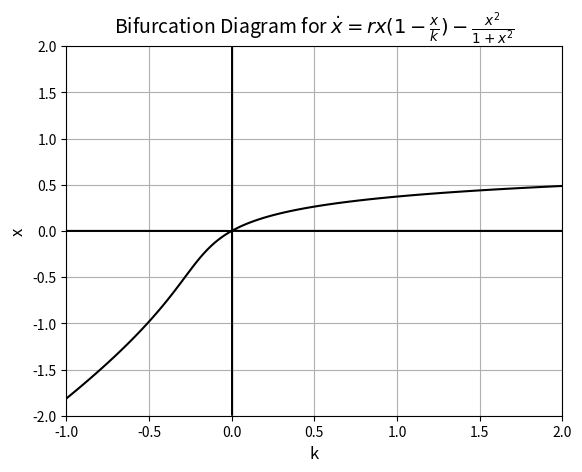

This chart was generated by the following Python code:
import numpy as np
import matplotlib.pyplot as plt

# Define parameters
x = np.linspace(-2, 2, 500)
k = np.linspace(-1, 2, 500)
r = 0.52

# Create meshgrid
X, K = np.meshgrid(x, k)

# Define the function
F_1 = r * X * (1 - X / K) - (X ** 2) / (1 + X ** 2)

# Plot contour
plt.contour(K, X, F_1, levels=[0], colors='black')
plt.title(r'Bifurcation Diagram for $\dot{x} = rx(1 - \frac{x}{k}) - \frac{x^2}{1+x^2}$', fontsize=14)
plt.xlabel('k', fontsize=12)
plt.ylabel('x', fontsize=12)
plt.grid(True)
plt
